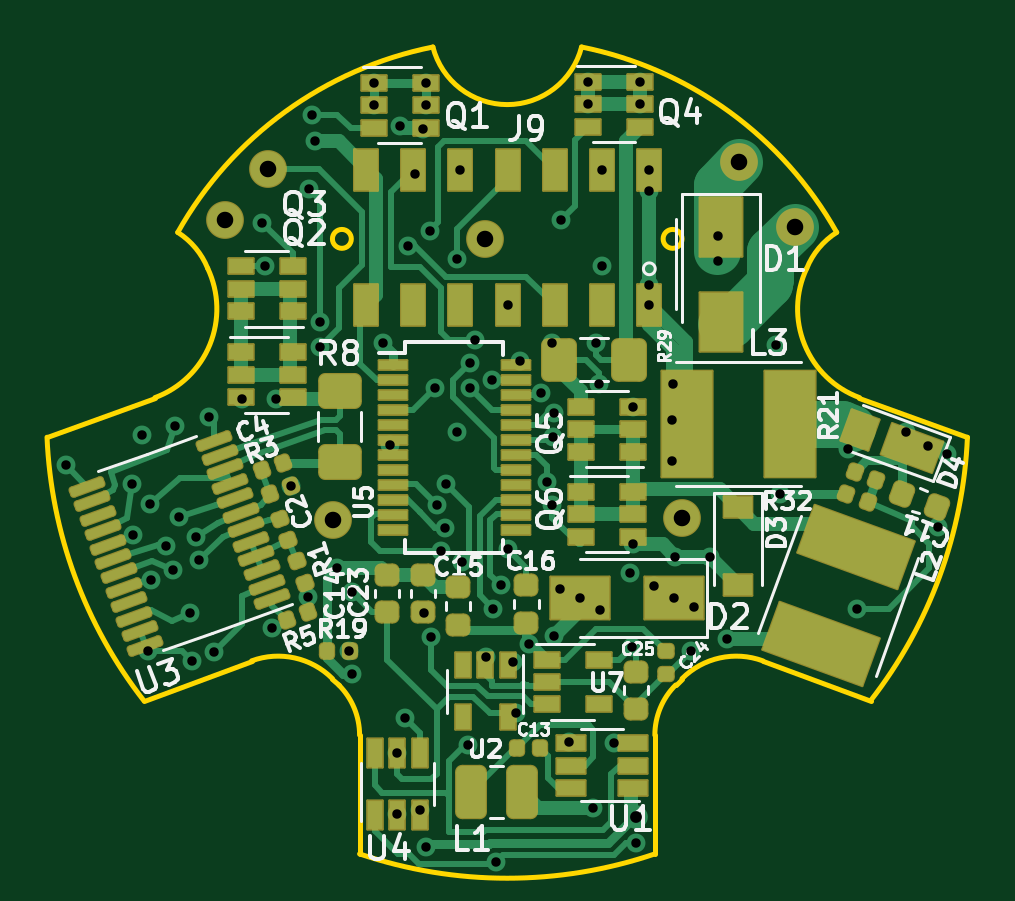
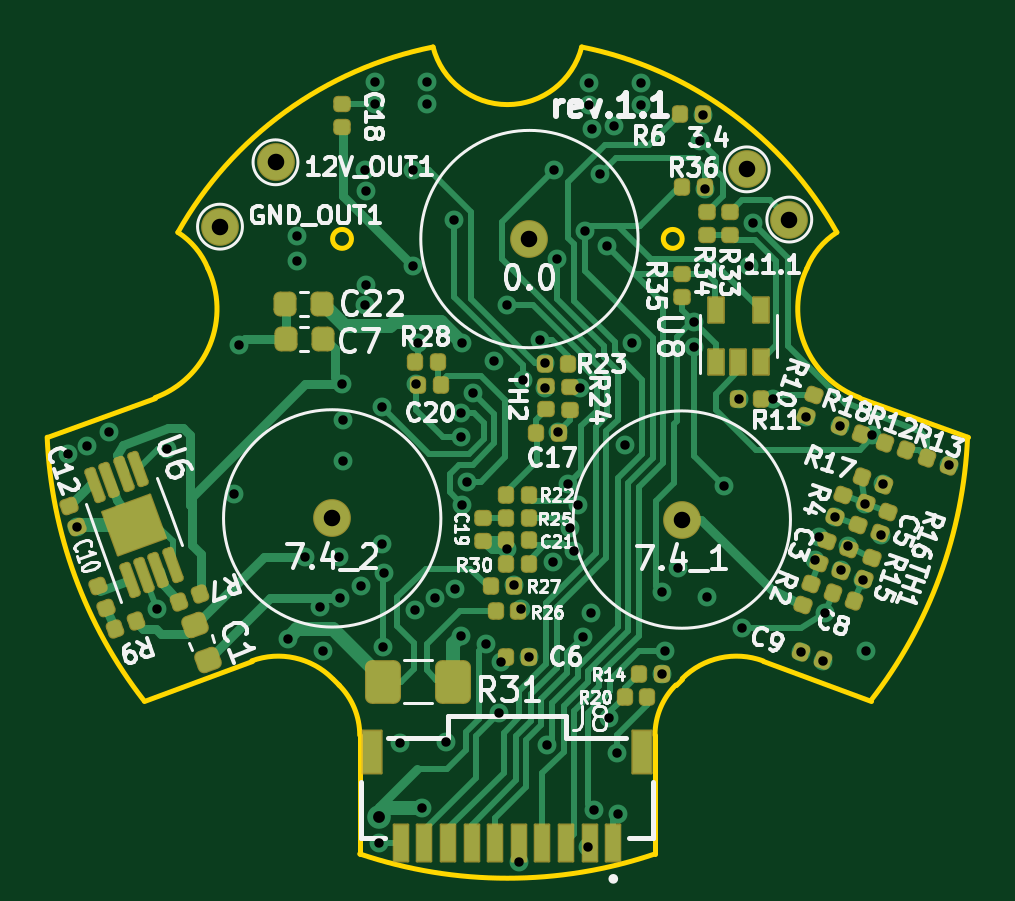
Circuit board: 11 layer files. Board 39.0 x 34.2 mm.
- bottom_copper: Maka_BMS-B_Cu.gbl (36421 bytes)
- bottom_mask: Maka_BMS-B_Mask.gbs (7632 bytes)
- paste: Maka_BMS-B_Paste.gbp (7112 bytes)
- bottom_silk: Maka_BMS-B_Silkscreen.gbo (62675 bytes)
- outline: Maka_BMS-Edge_Cuts.gm1 (2216 bytes)
- top_copper: Maka_BMS-F_Cu.gtl (41174 bytes)
- top_mask: Maka_BMS-F_Mask.gts (9513 bytes)
- paste: Maka_BMS-F_Paste.gtp (8308 bytes)
- top_silk: Maka_BMS-F_Silkscreen.gto (42374 bytes)
- drill: Maka_BMS-NPTH.drl (276 bytes)
- drill: Maka_BMS-PTH.drl (2578 bytes)

=== bottom_copper: Maka_BMS-B_Cu.gbl (36421 bytes, source omitted) ===
=== bottom_mask: Maka_BMS-B_Mask.gbs (7632 bytes, source omitted) ===
=== paste: Maka_BMS-B_Paste.gbp (7112 bytes, source omitted) ===
=== bottom_silk: Maka_BMS-B_Silkscreen.gbo (62675 bytes, source omitted) ===
=== outline: Maka_BMS-Edge_Cuts.gm1 ===
%TF.GenerationSoftware,KiCad,Pcbnew,(6.0.5)*%
%TF.CreationDate,2022-06-17T18:07:45-04:00*%
%TF.ProjectId,Maka_BMS,4d616b61-5f42-44d5-932e-6b696361645f,rev?*%
%TF.SameCoordinates,Original*%
%TF.FileFunction,Profile,NP*%
%FSLAX46Y46*%
G04 Gerber Fmt 4.6, Leading zero omitted, Abs format (unit mm)*
G04 Created by KiCad (PCBNEW (6.0.5)) date 2022-06-17 18:07:45*
%MOMM*%
%LPD*%
G01*
G04 APERTURE LIST*
%TA.AperFunction,Profile*%
%ADD10C,0.200000*%
%TD*%
G04 APERTURE END LIST*
D10*
X144983800Y-112658659D02*
X145255479Y-112930339D01*
X149237358Y-85920461D02*
G75*
G03*
X138436875Y-93767487I3146842J-15687539D01*
G01*
X146134159Y-120079237D02*
G75*
G03*
X158634159Y-120079237I6250000J18471253D01*
G01*
X145784159Y-94042466D02*
G75*
G03*
X145784159Y-94042466I-400000J0D01*
G01*
X159784158Y-94042466D02*
G75*
G03*
X159784158Y-94042466I-400000J0D01*
G01*
X149237361Y-85920475D02*
G75*
G03*
X155530957Y-85920475I3146798J812500D01*
G01*
X163203313Y-111906094D02*
X167772713Y-113584720D01*
X165063228Y-95291669D02*
G75*
G03*
X167296940Y-100762802I3613072J-1716431D01*
G01*
X166331477Y-93767469D02*
G75*
G03*
X155530958Y-85920476I-13947277J-7840531D01*
G01*
X166331442Y-93767487D02*
G75*
G03*
X165063259Y-95291685I1745158J-2741713D01*
G01*
X139705051Y-95291687D02*
G75*
G03*
X138436875Y-93767487I-3013351J-1217513D01*
G01*
X171866339Y-102441426D02*
X167296940Y-100762801D01*
X159512849Y-112930350D02*
G75*
G03*
X158634158Y-115051659I2121351J-2121350D01*
G01*
X163203304Y-111906118D02*
G75*
G03*
X159784517Y-112658659I-1120704J-3050682D01*
G01*
X146134200Y-115051659D02*
G75*
G03*
X145255479Y-112930339I-3000000J-41D01*
G01*
X158634158Y-120079237D02*
X158634158Y-115051659D01*
X144983805Y-112658654D02*
G75*
G03*
X141565005Y-111906095I-2298105J-2298146D01*
G01*
X137471377Y-100762798D02*
G75*
G03*
X139705058Y-95291685I-1379317J3754658D01*
G01*
X146134159Y-115051659D02*
X146134159Y-120079237D01*
X159512837Y-112930339D02*
X159784517Y-112658659D01*
X132902001Y-102441425D02*
G75*
G03*
X136995605Y-113584719I19482199J833425D01*
G01*
X136995605Y-113584720D02*
X141565005Y-111906094D01*
X137471378Y-100762801D02*
X132901979Y-102441426D01*
X167772717Y-113584723D02*
G75*
G03*
X171866340Y-102441427I-15388517J11976723D01*
G01*
M02*

=== top_copper: Maka_BMS-F_Cu.gtl (41174 bytes, source omitted) ===
=== top_mask: Maka_BMS-F_Mask.gts (9513 bytes, source omitted) ===
=== paste: Maka_BMS-F_Paste.gtp (8308 bytes, source omitted) ===
=== top_silk: Maka_BMS-F_Silkscreen.gto (42374 bytes, source omitted) ===
=== drill: Maka_BMS-NPTH.drl ===
M48
; DRILL file {KiCad (6.0.5)} date Fri Jun 17 18:07:54 2022
; FORMAT={-:-/ absolute / metric / decimal}
; #@! TF.CreationDate,2022-06-17T18:07:54-04:00
; #@! TF.GenerationSoftware,Kicad,Pcbnew,(6.0.5)
; #@! TF.FileFunction,NonPlated,1,4,NPTH
FMAT,2
METRIC
%
G90
G05
T0
M30

=== drill: Maka_BMS-PTH.drl ===
M48
; DRILL file {KiCad (6.0.5)} date Fri Jun 17 18:07:54 2022
; FORMAT={-:-/ absolute / metric / decimal}
; #@! TF.CreationDate,2022-06-17T18:07:54-04:00
; #@! TF.GenerationSoftware,Kicad,Pcbnew,(6.0.5)
; #@! TF.FileFunction,Plated,1,4,PTH
FMAT,2
METRIC
; #@! TA.AperFunction,Plated,PTH,ViaDrill
T1C0.400
; #@! TA.AperFunction,Plated,PTH,ViaDrill
T2C0.500
; #@! TA.AperFunction,Plated,PTH,ComponentDrill
T3C0.700
%
G90
G05
T1
X133.694Y-103.634
X136.5Y-104.4
X136.558Y-106.558
X136.938Y-102.363
X137.191Y-111.484
X137.25Y-105.25
X137.312Y-108.487
X137.96Y-107.04
X138.243Y-108.057
X138.312Y-101.968
X138.5Y-105.8
X138.95Y-109.9
X139.03Y-111.9
X139.2Y-106.65
X139.35Y-107.65
X139.75Y-101.575
X139.97Y-111.53
X141.15Y-100.8
X142.0Y-93.35
X142.15Y-95.175
X142.436Y-110.536
X142.598Y-100.825
X143.219Y-104.491
X143.951Y-109.194
X144.007Y-91.943
X144.1Y-88.78
X144.25Y-89.9
X144.475Y-98.601
X144.475Y-97.575
X145.165Y-107.986
X145.7Y-111.475
X145.825Y-109.0
X145.827Y-112.466
X146.726Y-87.442
X146.726Y-88.392
X147.12Y-98.441
X147.409Y-102.783
X147.717Y-118.407
X147.725Y-115.815
X147.86Y-89.277
X148.064Y-114.339
X148.182Y-94.345
X148.481Y-91.307
X148.7Y-118.225
X148.8Y-89.4
X148.862Y-109.888
X148.926Y-87.442
X148.926Y-88.392
X148.95Y-119.8
X149.1Y-93.7
X149.177Y-110.898
X149.325Y-100.35
X149.41Y-105.32
X149.567Y-107.248
X149.741Y-106.263
X149.8Y-104.4
X150.25Y-102.22
X150.274Y-94.896
X150.4Y-91.11
X150.45Y-107.718
X150.725Y-115.45
X150.789Y-99.302
X150.799Y-100.364
X151.005Y-98.326
X151.475Y-111.74
X151.737Y-100.018
X151.8Y-109.7
X151.911Y-120.408
X152.1Y-108.7
X152.4Y-107.175
X152.4Y-96.85
X152.645Y-111.955
X152.737Y-114.129
X152.944Y-99.217
X153.3Y-111.2
X153.83Y-100.578
X154.083Y-104.324
X154.3Y-98.45
X154.3Y-105.3
X154.327Y-102.422
X154.35Y-110.85
X154.365Y-101.423
X154.6Y-108.849
X154.65Y-93.25
X154.99Y-115.35
X155.45Y-109.25
X155.8Y-87.4
X155.8Y-88.35
X156.013Y-118.137
X156.15Y-98.45
X156.25Y-100.2
X156.3Y-109.75
X156.384Y-95.2
X156.4Y-91.11
X156.92Y-115.4
X157.6Y-108.2
X157.65Y-111.3
X157.7Y-106.975
X157.7Y-101.15
X157.835Y-119.6
X158.0Y-87.4
X158.0Y-88.35
X158.39Y-92.01
X158.39Y-96.01
X158.395Y-96.855
X158.4Y-91.11
X158.6Y-108.75
X159.35Y-101.7
X159.35Y-103.45
X159.4Y-100.2
X159.45Y-109.25
X159.5Y-107.5
X160.171Y-111.5
X160.3Y-109.627
X160.95Y-107.5
X161.3Y-93.9
X161.3Y-95.0
X161.675Y-110.975
X163.75Y-98.55
X163.95Y-104.85
X166.8Y-102.95
X167.2Y-109.7
X169.25Y-102.2
X170.2Y-102.8
X170.605Y-106.235
X171.0Y-103.15
T2
X157.834Y-118.5
T3
X140.45Y-93.225
X142.25Y-91.1
X145.0Y-105.925
X151.45Y-94.05
X159.8Y-105.875
X162.2Y-90.8
X164.55Y-93.525
T0
M30

